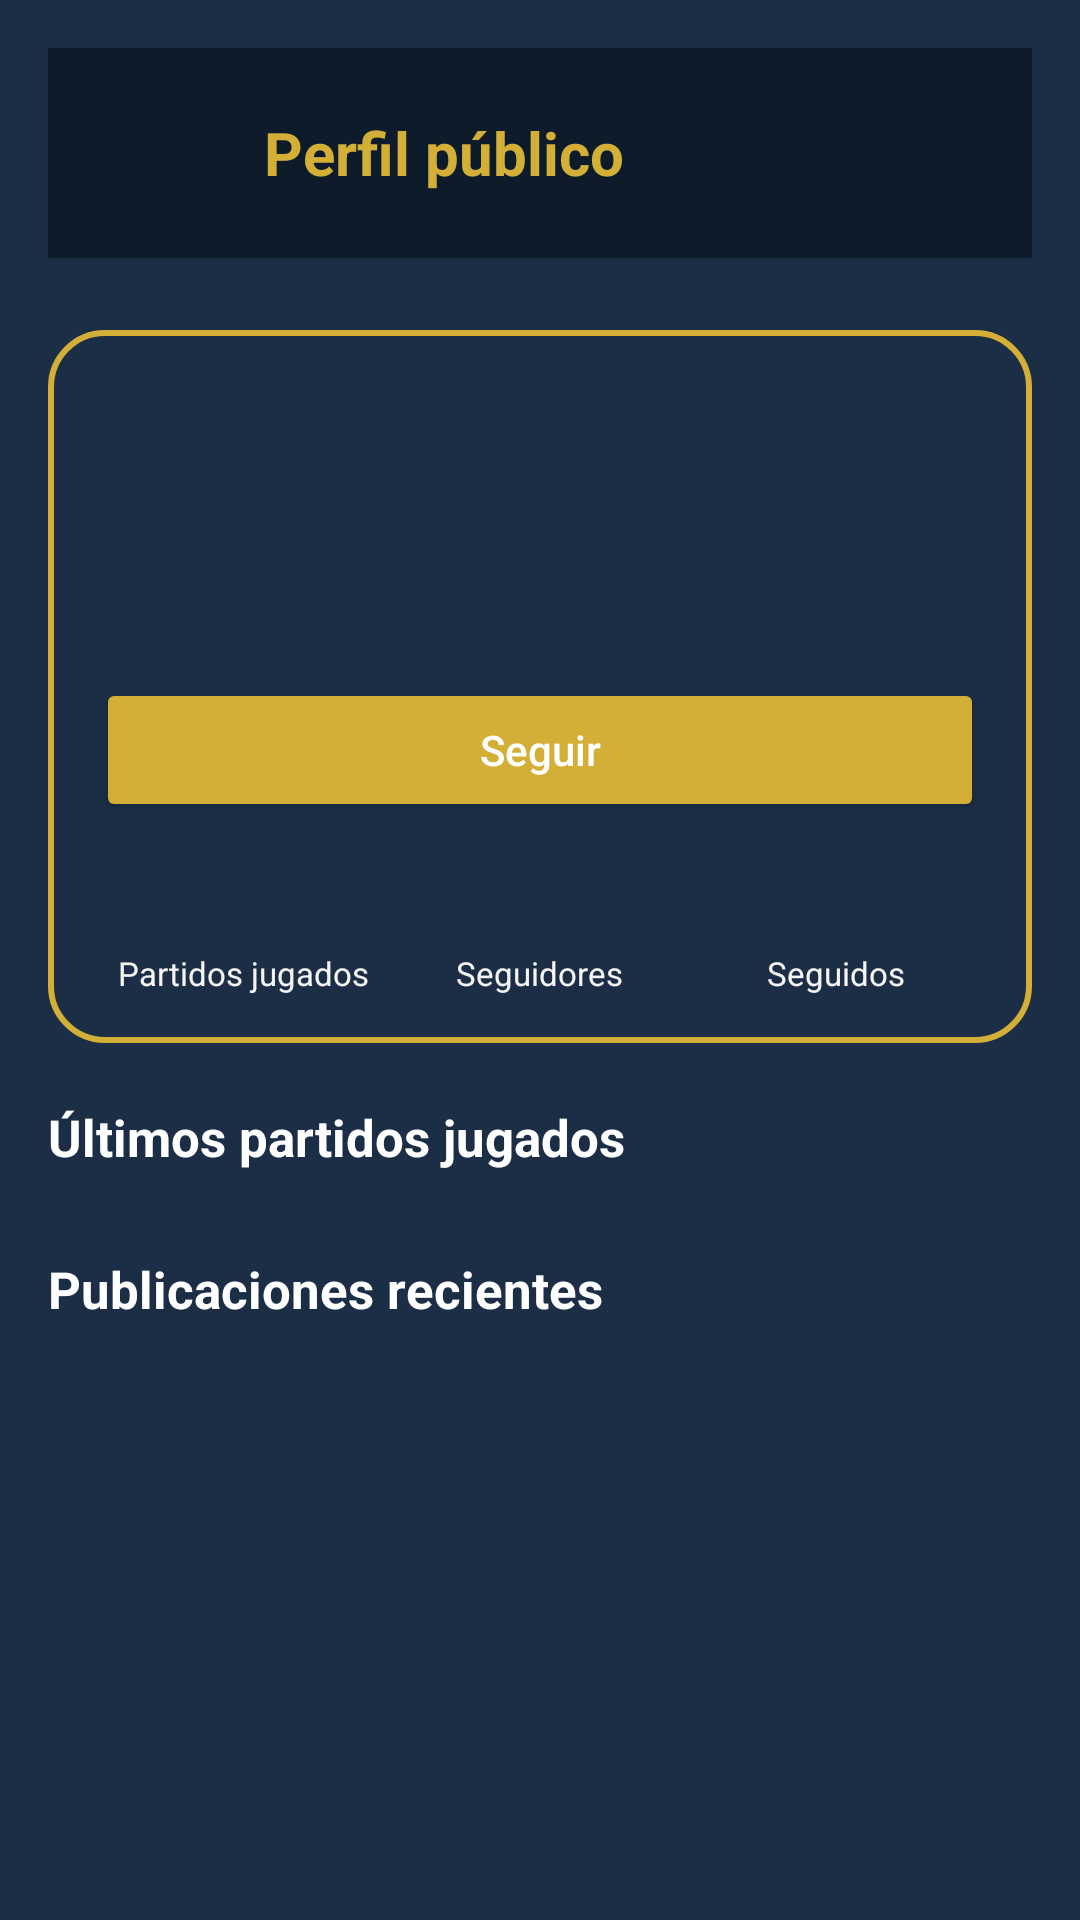

Reconstruct the res/layout file that produces this screen, plus the resources it refers to.
<!-- AndroidManifest.xml: application theme Theme.PadelMore -->
<!-- res/layout/activity_perfil_publico.xml -->
<?xml version="1.0" encoding="utf-8"?>
<ScrollView xmlns:android="http://schemas.android.com/apk/res/android"
    xmlns:app="http://schemas.android.com/apk/res-auto"
    android:layout_width="match_parent"
    android:layout_height="match_parent"
    android:background="@color/dark_blue_light"
    android:fillViewport="true">

    <LinearLayout
        android:layout_width="match_parent"
        android:layout_height="wrap_content"
        android:orientation="vertical"
        android:paddingStart="16dp"
        android:paddingEnd="16dp"
        android:paddingBottom="16dp">

        <LinearLayout
            android:layout_width="match_parent"
            android:layout_height="70dp"
            android:layout_marginTop="16dp"
            android:layout_marginBottom="24dp"
            android:background="@color/primary_blue"
            android:gravity="center_vertical"
            android:orientation="horizontal"
            android:paddingStart="16dp"
            android:paddingEnd="16dp">

            <ImageButton
                android:id="@+id/btnRetrocesoPerfilPublico"
                android:layout_width="40dp"
                android:layout_height="40dp"
                android:background="@android:color/transparent"
                android:contentDescription="@string/volver"
                android:scaleType="centerInside"
                android:src="@drawable/ic_back"
                app:tint="@color/white" />

            <TextView
                android:layout_width="wrap_content"
                android:layout_height="wrap_content"
                android:layout_marginStart="16dp"
                android:text="@string/perfil_publico"
                android:textColor="@color/accent_orange"
                android:textSize="20sp"
                android:textStyle="bold" />
        </LinearLayout>

        <LinearLayout
            android:layout_width="match_parent"
            android:layout_height="wrap_content"
            android:background="@drawable/bg_evento_card"
            android:orientation="vertical"
            android:padding="16dp">

            <LinearLayout
                android:layout_width="match_parent"
                android:layout_height="wrap_content"
                android:gravity="center_vertical"
                android:orientation="horizontal">

                <ImageView
                    android:id="@+id/imgFotoPerfilPublico"
                    android:layout_width="84dp"
                    android:layout_height="84dp"
                    android:background="@drawable/circle_mask"
                        android:contentDescription="@string/perfil_publico"
                    android:scaleType="centerCrop"
                    android:src="@drawable/userlogo" />

                <LinearLayout
                    android:layout_width="0dp"
                    android:layout_height="wrap_content"
                    android:layout_marginStart="16dp"
                    android:layout_weight="1"
                    android:orientation="vertical">

                    <TextView
                        android:id="@+id/txtNombrePerfilPublico"
                        android:layout_width="wrap_content"
                        android:layout_height="wrap_content"
                        android:textColor="@color/white"
                        android:textSize="22sp"
                        android:textStyle="bold" />

                    <TextView
                        android:id="@+id/txtAliasPerfilPublico"
                        android:layout_width="wrap_content"
                        android:layout_height="wrap_content"
                        android:layout_marginTop="4dp"
                        android:textColor="@color/light_gray"
                        android:textSize="13sp" />

                    <TextView
                        android:id="@+id/txtNivelPerfilPublico"
                        android:layout_width="wrap_content"
                        android:layout_height="wrap_content"
                        android:layout_marginTop="4dp"
                        android:textColor="@color/accent_orange"
                        android:textSize="13sp"
                        android:textStyle="bold" />
                </LinearLayout>
            </LinearLayout>

            <Button
                android:id="@+id/btnSeguirPerfilPublico"
                android:layout_width="match_parent"
                android:layout_height="wrap_content"
                android:layout_marginTop="16dp"
                android:backgroundTint="@color/accent_orange"
                android:text="@string/seguir"
                android:textAllCaps="false"
                android:textColor="@color/white" />

            <LinearLayout
                android:layout_width="match_parent"
                android:layout_height="wrap_content"
                android:layout_marginTop="16dp"
                android:baselineAligned="false"
                android:orientation="horizontal">

                <LinearLayout
                    android:layout_width="0dp"
                    android:layout_height="wrap_content"
                    android:layout_weight="1"
                    android:orientation="vertical"
                    android:gravity="center">

                    <TextView
                        android:id="@+id/txtPartidosPerfilPublico"
                        android:layout_width="wrap_content"
                        android:layout_height="wrap_content"
                        android:textColor="@color/white"
                        android:textSize="20sp"
                        android:textStyle="bold" />

                    <TextView
                        android:layout_width="wrap_content"
                        android:layout_height="wrap_content"
                        android:text="@string/partidos_jugados"
                        android:textColor="@color/light_gray"
                        android:textSize="11sp" />
                </LinearLayout>

                <LinearLayout
                    android:layout_width="0dp"
                    android:layout_height="wrap_content"
                    android:layout_weight="1"
                    android:orientation="vertical"
                    android:gravity="center">

                    <TextView
                        android:id="@+id/txtSeguidoresPerfilPublico"
                        android:layout_width="wrap_content"
                        android:layout_height="wrap_content"
                        android:textColor="@color/white"
                        android:textSize="20sp"
                        android:textStyle="bold" />

                    <TextView
                        android:layout_width="wrap_content"
                        android:layout_height="wrap_content"
                        android:text="@string/seguidores"
                        android:textColor="@color/light_gray"
                        android:textSize="11sp" />
                </LinearLayout>

                <LinearLayout
                    android:layout_width="0dp"
                    android:layout_height="wrap_content"
                    android:layout_weight="1"
                    android:orientation="vertical"
                    android:gravity="center">

                    <TextView
                        android:id="@+id/txtSeguidosPerfilPublico"
                        android:layout_width="wrap_content"
                        android:layout_height="wrap_content"
                        android:textColor="@color/white"
                        android:textSize="20sp"
                        android:textStyle="bold" />

                    <TextView
                        android:layout_width="wrap_content"
                        android:layout_height="wrap_content"
                        android:text="@string/seguidos"
                        android:textColor="@color/light_gray"
                        android:textSize="11sp" />
                </LinearLayout>
            </LinearLayout>
        </LinearLayout>

        <TextView
            android:layout_width="wrap_content"
            android:layout_height="wrap_content"
            android:layout_marginTop="20dp"
            android:layout_marginBottom="8dp"
            android:text="@string/ultimos_partidos_jugados"
            android:textColor="@color/white"
            android:textSize="17sp"
            android:textStyle="bold" />

        <androidx.recyclerview.widget.RecyclerView
            android:id="@+id/recyclerPartidosPerfilPublico"
            android:layout_width="match_parent"
            android:layout_height="wrap_content"
            android:nestedScrollingEnabled="false" />

        <TextView
            android:layout_width="wrap_content"
            android:layout_height="wrap_content"
            android:layout_marginTop="20dp"
            android:layout_marginBottom="8dp"
            android:text="@string/publicaciones_recientes"
            android:textColor="@color/white"
            android:textSize="17sp"
            android:textStyle="bold" />

        <androidx.recyclerview.widget.RecyclerView
            android:id="@+id/recyclerPublicacionesPerfilPublico"
            android:layout_width="match_parent"
            android:layout_height="wrap_content"
            android:nestedScrollingEnabled="false" />

        <TextView
            android:id="@+id/txtVacioPerfilPublico"
            android:layout_width="match_parent"
            android:layout_height="wrap_content"
            android:layout_marginTop="16dp"
            android:textColor="@color/light_gray"
            android:visibility="gone" />

    </LinearLayout>
</ScrollView>
<!-- resources referenced by this layout -->
<resources>
  <color name="accent_orange">#D4AF37</color>
  <color name="dark_blue_light">#1B2E45</color>
  <color name="light_gray">#F5F5F5</color>
  <color name="primary_blue">#0D1B2A</color>
  <color name="white">#FFFFFFFF</color>
  <!-- drawable bg_evento_card (drawable) -->
  <shape xmlns:android="http://schemas.android.com/apk/res/android"
      android:shape="rectangle">
      <solid android:color="@color/dark_blue_light" />
      <stroke android:color="@color/accent_orange" android:width="2dp" />
      <corners android:radius="18dp"/>
      <padding android:left="10dp" android:top="10dp" android:right="14dp" android:bottom="14dp"/>
  </shape>
  <string name="partidos_jugados">Partidos jugados</string>
  <string name="perfil_publico">Perfil público</string>
  <string name="publicaciones_recientes">Publicaciones recientes</string>
  <string name="seguidores">Seguidores</string>
  <string name="seguidos">Seguidos</string>
  <string name="seguir">Seguir</string>
  <string name="ultimos_partidos_jugados">Últimos partidos jugados</string>
  <string name="volver">Volver</string>
  <style name="Theme.PadelMore" parent="Theme.AppCompat.Light.NoActionBar">
          <item name="android:statusBarColor">@color/dark_blue</item>
          <item name="colorPrimary">@color/primary_blue</item>
          <item name="colorPrimaryDark">@color/dark_blue</item>
          <item name="colorAccent">@color/accent_orange</item>
          <item name="android:windowBackground">@color/light_gray</item>
      </style>
  <color name="dark_blue">#050C15</color>
</resources>
